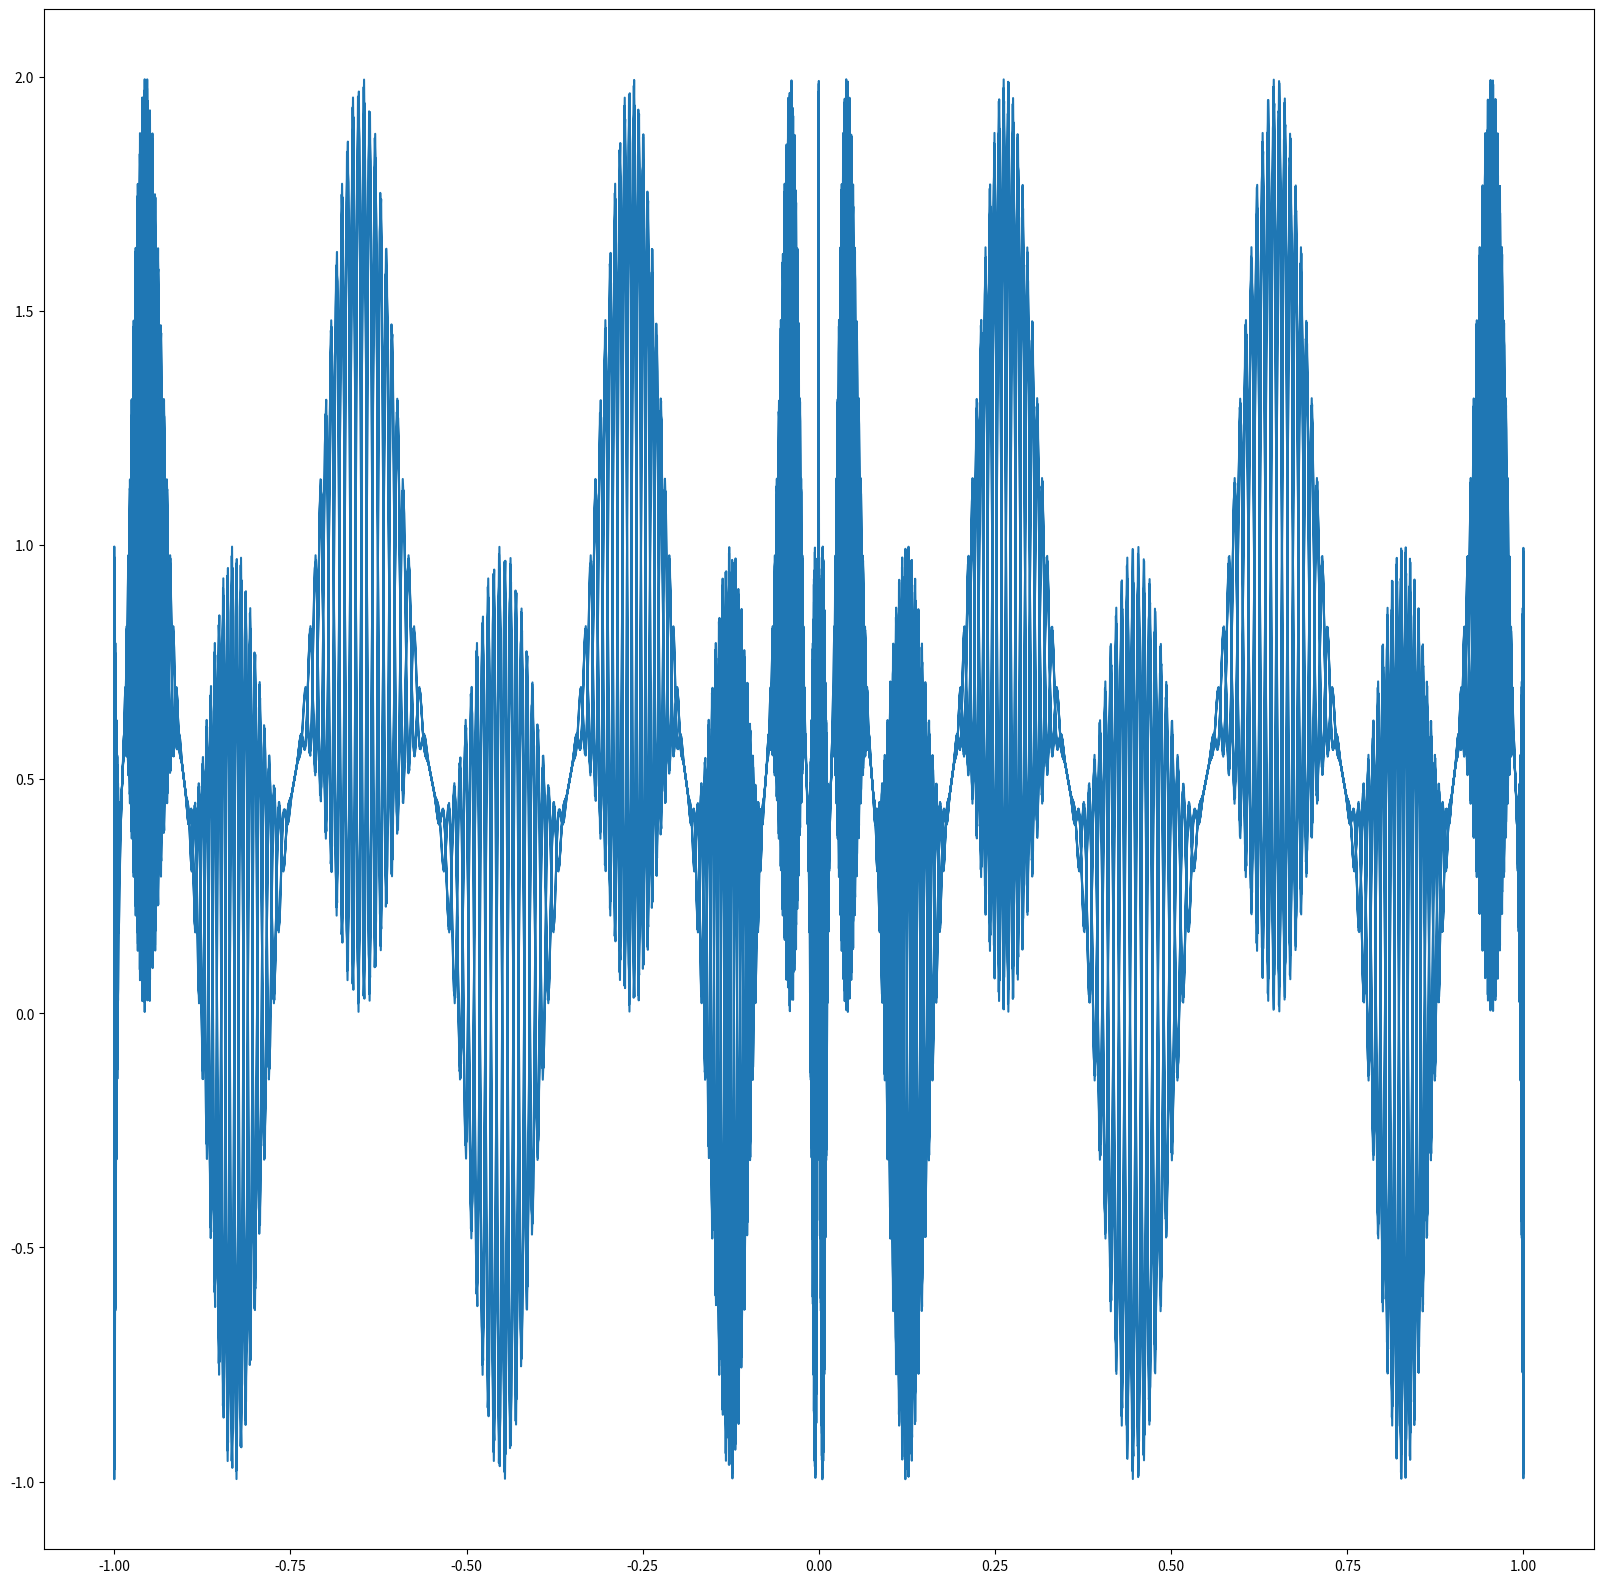

Write the Python code that produced this figure.
from matplotlib import pyplot as plt
import numpy as np

t = np.linspace(0, np.pi*50, 10000)

x = np.sin(t/9)**3
y = np.cos(t)**2-np.sin(t*50)*np.cos(t*2)**2


plt.figure(figsize=(20, 20))
plt.plot(x, y)
plt.savefig('out/test.png')